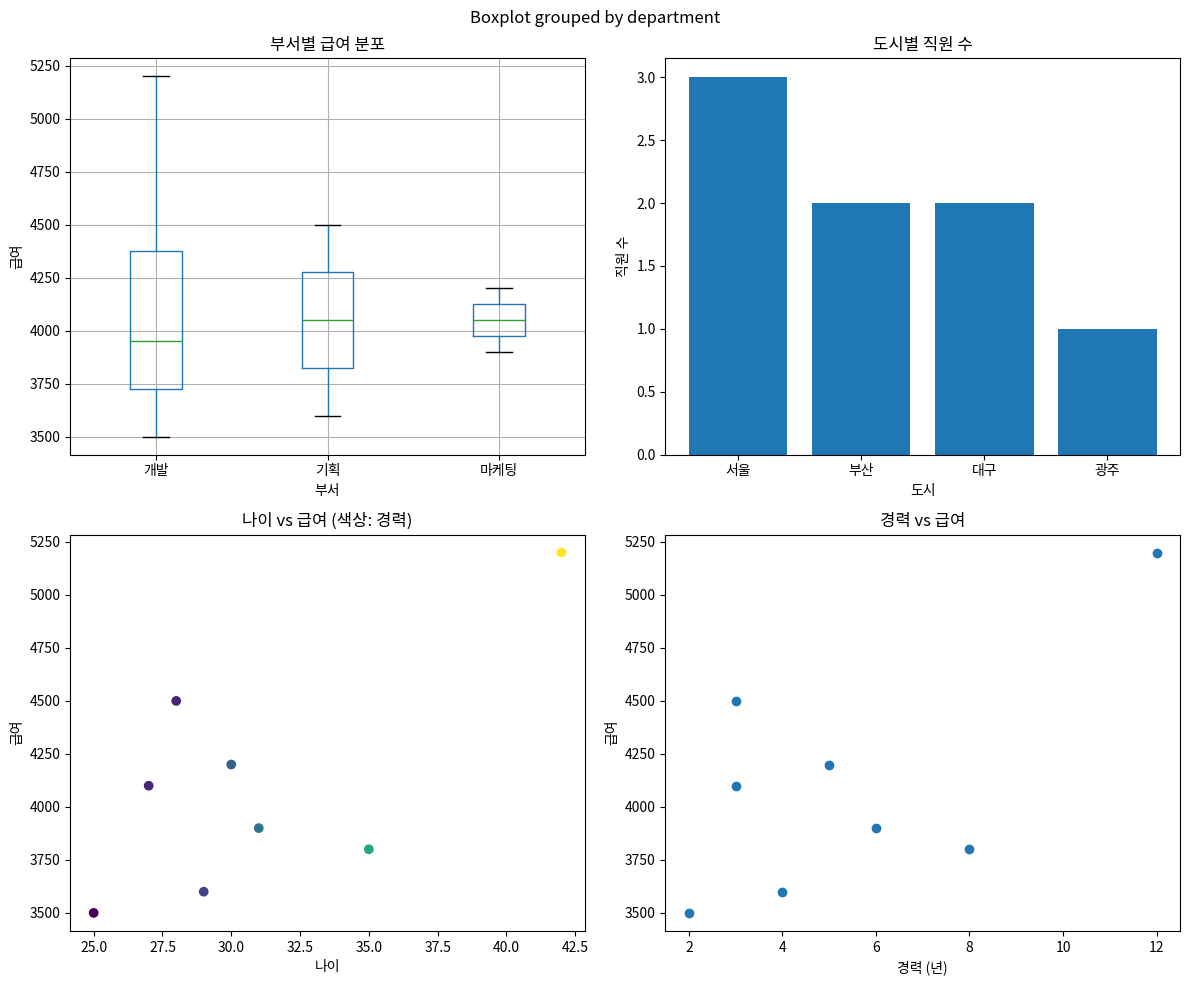

Write the Python code that produced this figure.
"""
문제 1.3: Pandas DataFrame 생성 및 조건부 인덱싱
"""
import pandas as pd
import numpy as np
import matplotlib.pyplot as plt

def problem_1_3():
    print("=== 문제 1.3: Pandas DataFrame 생성 및 조건부 인덱싱 ===")
    
    # 1. 딕셔너리를 이용한 DataFrame 생성
    np.random.seed(42)
    
    data = {
        'name': ['김철수', '이영희', '박민수', '최지영', '정태현', '한소희', '윤상호', '배수진'],
        'age': [25, 30, 35, 28, 42, 31, 29, 27],
        'city': ['서울', '부산', '대구', '서울', '광주', '서울', '부산', '대구'],
        'salary': [3500, 4200, 3800, 4500, 5200, 3900, 3600, 4100],
        'department': ['개발', '마케팅', '개발', '기획', '개발', '마케팅', '기획', '개발'],
        'experience': [2, 5, 8, 3, 12, 6, 4, 3]
    }
    
    df = pd.DataFrame(data)
    print("생성된 DataFrame:")
    print(df)
    print(f"\nDataFrame 정보:")
    print(f"형태: {df.shape}")
    print(f"열 이름: {list(df.columns)}")
    print(f"데이터 타입:\n{df.dtypes}")
    print("-" * 60)
    
    # 2. 기본 정보 확인
    print("=== 기본 통계 정보 ===")
    print(df.describe())
    print(f"\n각 열의 고유값 개수:")
    for col in df.columns:
        if df[col].dtype == 'object':
            print(f"{col}: {df[col].nunique()}개 ({list(df[col].unique())})")
        else:
            print(f"{col}: 최소 {df[col].min()}, 최대 {df[col].max()}")
    print("-" * 60)
    
    # 3. 단일 조건 필터링
    print("=== 단일 조건 필터링 ===")
    
    # 나이가 30 이상인 직원
    age_filter = df['age'] >= 30
    print("나이가 30 이상인 직원:")
    print(df[age_filter])
    print(f"조건을 만족하는 직원 수: {age_filter.sum()}명")
    print()
    
    # 서울에 거주하는 직원
    seoul_filter = df['city'] == '서울'
    print("서울에 거주하는 직원:")
    print(df[seoul_filter])
    print(f"서울 거주 직원 수: {seoul_filter.sum()}명")
    print()
    
    # 급여가 4000 이상인 직원
    high_salary_filter = df['salary'] >= 4000
    print("급여가 4000 이상인 직원:")
    print(df[high_salary_filter])
    print("-" * 60)
    
    # 4. 복합 조건 필터링 (AND, OR, NOT)
    print("=== 복합 조건 필터링 ===")
    
    # AND 조건: 서울 거주 AND 급여 4000 이상
    and_condition = (df['city'] == '서울') & (df['salary'] >= 4000)
    print("서울 거주 AND 급여 4000 이상:")
    print(df[and_condition])
    print()
    
    # OR 조건: 개발팀 OR 급여 4500 이상
    or_condition = (df['department'] == '개발') | (df['salary'] >= 4500)
    print("개발팀 OR 급여 4500 이상:")
    print(df[or_condition])
    print()
    
    # NOT 조건: 서울이 아닌 지역
    not_condition = ~(df['city'] == '서울')
    print("서울이 아닌 지역 거주자:")
    print(df[not_condition])
    print()
    
    # 복잡한 조건: (개발팀 AND 경력 5년 이상) OR (급여 4500 이상)
    complex_condition = ((df['department'] == '개발') & (df['experience'] >= 5)) | (df['salary'] >= 4500)
    print("(개발팀 AND 경력 5년 이상) OR (급여 4500 이상):")
    print(df[complex_condition])
    print("-" * 60)
    
    # 5. isin() 메서드 활용
    print("=== isin() 메서드 활용 ===")
    
    # 특정 도시들에 거주하는 직원
    target_cities = ['서울', '부산']
    city_isin = df['city'].isin(target_cities)
    print(f"{target_cities}에 거주하는 직원:")
    print(df[city_isin])
    print()
    
    # 특정 부서들에 속한 직원
    target_departments = ['개발', '기획']
    dept_isin = df['department'].isin(target_departments)
    print(f"{target_departments} 부서 직원:")
    print(df[dept_isin])
    print("-" * 60)
    
    # 6. query() 메서드 활용
    print("=== query() 메서드 활용 ===")
    
    # 문자열 형태의 조건식 사용
    query_result1 = df.query('age >= 30 and salary >= 4000')
    print("age >= 30 and salary >= 4000:")
    print(query_result1)
    print()
    
    query_result2 = df.query('city == "서울" and department == "개발"')
    print('city == "서울" and department == "개발":')
    print(query_result2)
    print()
    
    query_result3 = df.query('salary > age * 100')
    print("salary > age * 100 (급여가 나이*100보다 큰 경우):")
    print(query_result3)
    print("-" * 60)
    
    # 7. loc과 iloc를 이용한 조건부 선택
    print("=== loc과 iloc를 이용한 조건부 선택 ===")
    
    # loc: 라벨 기반 인덱싱 + 조건
    loc_result = df.loc[df['age'] >= 30, ['name', 'age', 'salary']]
    print("나이 30 이상인 직원의 이름, 나이, 급여:")
    print(loc_result)
    print()
    
    # 특정 인덱스 범위와 열 선택
    iloc_result = df.iloc[2:5, [0, 1, 3]]  # 2~4번째 행, 0,1,3번째 열
    print("2~4번째 행의 이름, 나이, 급여:")
    print(iloc_result)
    print("-" * 60)
    
    # 8. 조건부 데이터 수정
    print("=== 조건부 데이터 수정 ===")
    
    # DataFrame 복사본 생성
    df_modified = df.copy()
    
    # 조건에 따른 새 열 추가
    df_modified['salary_grade'] = '보통'
    df_modified.loc[df_modified['salary'] >= 4500, 'salary_grade'] = '높음'
    df_modified.loc[df_modified['salary'] < 3700, 'salary_grade'] = '낮음'
    
    print("급여 등급이 추가된 DataFrame:")
    print(df_modified[['name', 'salary', 'salary_grade']])
    print()
    
    # 나이대 그룹 추가
    conditions = [
        df_modified['age'] < 30,
        (df_modified['age'] >= 30) & (df_modified['age'] < 40),
        df_modified['age'] >= 40
    ]
    choices = ['20대', '30대', '40대+']
    df_modified['age_group'] = np.select(conditions, choices, default='기타')
    
    print("나이대 그룹이 추가된 DataFrame:")
    print(df_modified[['name', 'age', 'age_group']])
    print("-" * 60)
    
    # 9. 그룹별 통계 및 시각화
    print("=== 그룹별 통계 ===")
    
    # 부서별 통계
    dept_stats = df.groupby('department').agg({
        'salary': ['mean', 'max', 'min'],
        'age': 'mean',
        'experience': 'mean'
    }).round(2)
    print("부서별 통계:")
    print(dept_stats)
    print()
    
    # 도시별 통계
    city_stats = df.groupby('city').agg({
        'salary': 'mean',
        'age': 'mean'
    }).round(2)
    print("도시별 통계:")
    print(city_stats)
    print("-" * 60)
    
    # 10. 시각화
    fig, axes = plt.subplots(2, 2, figsize=(12, 10))
    
    # 부서별 급여 분포
    df.boxplot(column='salary', by='department', ax=axes[0, 0])
    axes[0, 0].set_title('부서별 급여 분포')
    axes[0, 0].set_xlabel('부서')
    axes[0, 0].set_ylabel('급여')
    
    # 도시별 직원 수
    city_counts = df['city'].value_counts()
    axes[0, 1].bar(city_counts.index, city_counts.values)
    axes[0, 1].set_title('도시별 직원 수')
    axes[0, 1].set_xlabel('도시')
    axes[0, 1].set_ylabel('직원 수')
    
    # 나이와 급여의 관계
    axes[1, 0].scatter(df['age'], df['salary'], c=df['experience'], cmap='viridis')
    axes[1, 0].set_xlabel('나이')
    axes[1, 0].set_ylabel('급여')
    axes[1, 0].set_title('나이 vs 급여 (색상: 경력)')
    
    # 경력과 급여의 관계
    axes[1, 1].scatter(df['experience'], df['salary'])
    axes[1, 1].set_xlabel('경력 (년)')
    axes[1, 1].set_ylabel('급여')
    axes[1, 1].set_title('경력 vs 급여')
    
    plt.tight_layout()
    plt.show()
    
    # 11. 조건별 요약 정보
    print("=== 조건별 요약 정보 ===")
    conditions_summary = {
        '전체': len(df),
        '서울 거주': len(df[df['city'] == '서울']),
        '개발팀': len(df[df['department'] == '개발']),
        '급여 4000 이상': len(df[df['salary'] >= 4000]),
        '경력 5년 이상': len(df[df['experience'] >= 5]),
        '30대': len(df[(df['age'] >= 30) & (df['age'] < 40)])
    }
    
    for condition, count in conditions_summary.items():
        percentage = (count / len(df)) * 100
        print(f"{condition}: {count}명 ({percentage:.1f}%)")
    
    return {
        'original_df': df,
        'modified_df': df_modified,
        'dept_stats': dept_stats,
        'city_stats': city_stats,
        'conditions_summary': conditions_summary
    }

if __name__ == "__main__":
    results = problem_1_3()